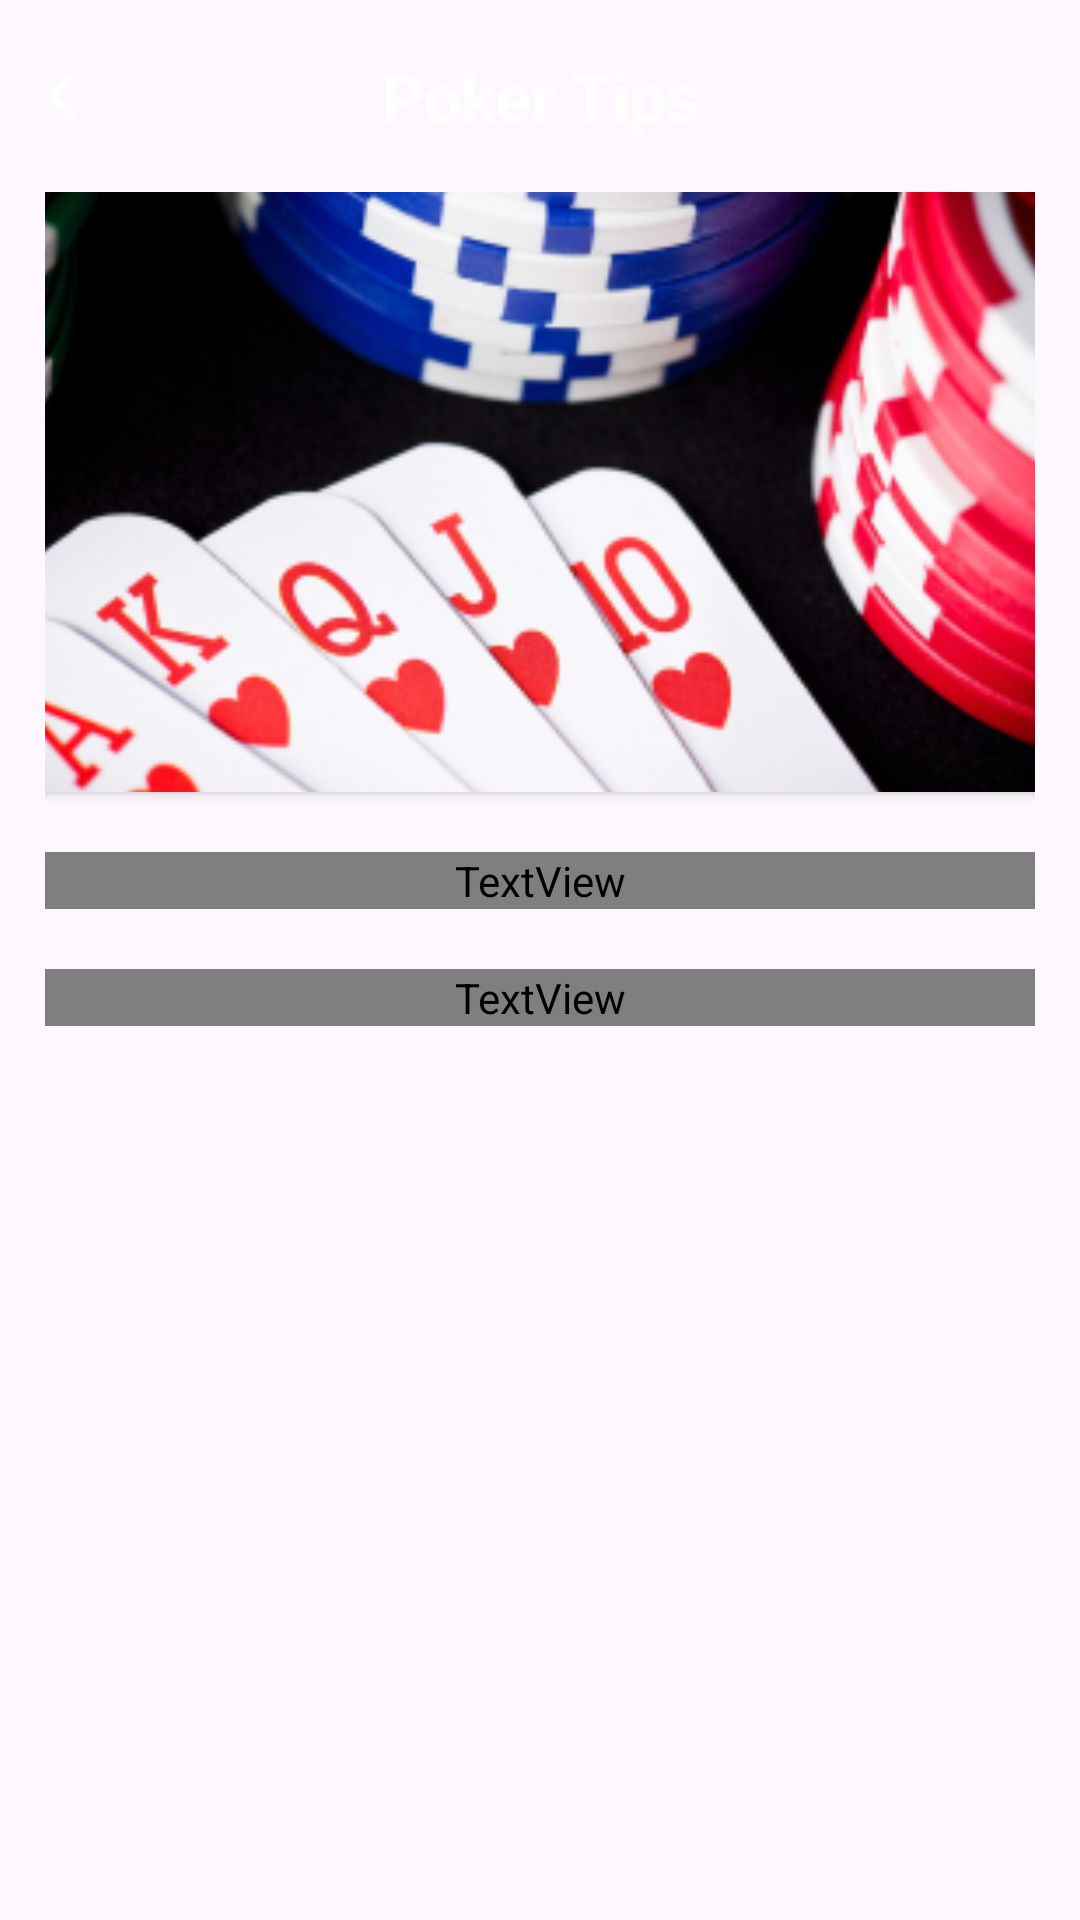

Produce the Android XML layout that renders to this screen, including the resource entries it uses.
<!-- AndroidManifest.xml: application theme Theme.PokerHoldemBegginerTips -->
<!-- res/layout/fragment_tips_two.xml -->
<?xml version="1.0" encoding="utf-8"?>
<androidx.constraintlayout.widget.ConstraintLayout xmlns:android="http://schemas.android.com/apk/res/android"
    xmlns:app="http://schemas.android.com/apk/res-auto"
    android:layout_width="match_parent"
    android:layout_height="match_parent"
    android:background="@drawable/img_backgrounds">

    <androidx.constraintlayout.widget.ConstraintLayout
        android:id="@+id/toolbar"
        android:layout_width="match_parent"
        android:layout_height="?attr/actionBarSize"
        app:layout_constraintEnd_toEndOf="parent"
        app:layout_constraintStart_toStartOf="parent"
        app:layout_constraintTop_toTopOf="parent">

        <ImageView
            android:id="@+id/backStack"
            android:layout_width="25dp"
            android:layout_height="50dp"
            android:layout_marginStart="10dp"
            android:src="@drawable/ic_back"
            app:layout_constraintBottom_toBottomOf="parent"
            app:layout_constraintStart_toStartOf="parent"
            app:layout_constraintTop_toTopOf="parent" />


        <TextView
            android:layout_width="wrap_content"
            android:layout_height="wrap_content"
            android:text="Poker Tips"
            android:textColor="@color/white"
            android:textSize="22sp"
            android:textStyle="bold"
            app:layout_constraintBottom_toBottomOf="parent"
            app:layout_constraintEnd_toEndOf="parent"
            app:layout_constraintStart_toStartOf="parent"
            app:layout_constraintTop_toTopOf="parent" />


    </androidx.constraintlayout.widget.ConstraintLayout>


    <LinearLayout
        android:layout_width="match_parent"
        android:layout_height="wrap_content"
        android:layout_marginHorizontal="15dp"
        android:gravity="center"
        android:orientation="vertical"
        app:layout_constraintEnd_toEndOf="parent"
        app:layout_constraintStart_toStartOf="parent"
        app:layout_constraintTop_toBottomOf="@+id/toolbar">


        <androidx.cardview.widget.CardView
            android:id="@+id/card1"
            android:layout_width="400dp"
            android:layout_height="200dp"
            app:cardCornerRadius="32dp">

            <ImageView
                android:id="@+id/imageMain"
                android:layout_width="match_parent"
                android:layout_height="match_parent"
                android:scaleType="centerCrop"
                android:src="@drawable/img_bg_tips_2" />
        </androidx.cardview.widget.CardView>

        <TextView
            android:layout_width="match_parent"
            android:layout_height="wrap_content"
            android:layout_marginTop="20dp"
            android:fontFamily="@font/inter_bold"
            android:gravity="center"
            android:text="Don't play too many hands"
            android:textColor="@color/greenText"
            android:textSize="30sp"
            android:textStyle="bold" />


        <TextView
            android:layout_width="match_parent"
            android:layout_height="wrap_content"
            android:layout_marginTop="20dp"
            android:fontFamily="@font/inter_bold"
            android:text="@string/text_2"
            android:textColor="@color/white2"
            android:textSize="14sp" />

    </LinearLayout>

</androidx.constraintlayout.widget.ConstraintLayout>
<!-- resources referenced by this layout -->
<resources>
  <color name="greenText">#36E179</color>
  <color name="white">#FFFFFFFF</color>
  <color name="white2">#C6FFFFFF</color>
  <!-- drawable ic_back (drawable) -->
  <vector xmlns:android="http://schemas.android.com/apk/res/android"
      android:width="20dp"
      android:height="20dp"
      android:viewportWidth="20"
      android:viewportHeight="20">
    <path
        android:pathData="M7.797,9.95L11.543,13.696C12.061,14.214 12.061,15.052 11.543,15.569C11.026,16.087 10.187,16.087 9.67,15.569L4.987,10.886C4.717,10.617 4.588,10.259 4.6,9.906C4.61,9.582 4.739,9.261 4.987,9.013L9.67,4.33C10.187,3.813 11.026,3.813 11.543,4.33C12.061,4.847 12.061,5.686 11.543,6.203L7.797,9.95Z"
        android:fillColor="#ffffff"
        android:fillType="evenOdd"/>
  </vector>
  <!-- drawable img_bg_tips_2: png bitmap (drawable, 110451 bytes) -->
  <string name="text_2" tools:ignore="Typos">A very common mistake that amateur players make is not being selective enough with their starting hands. Dont fall into the common trap of thinking that any hand can win. Although this is true, some hands are more likely to win than others and will help you win more money, whilst others will help you in losing more money. So be selective about which hands you play.</string>
  <style name="Theme.PokerHoldemBegginerTips" parent="Base.Theme.PokerHoldemBegginerTips" />
  <style name="Base.Theme.PokerHoldemBegginerTips" parent="Theme.Material3.DayNight.NoActionBar">
          
          
          <item name="windowActionBar">false</item>
          <item name="windowNoTitle">true</item>
          <item name="android:statusBarColor">@color/black</item>
      </style>
  <color name="black">#FF000000</color>
</resources>
